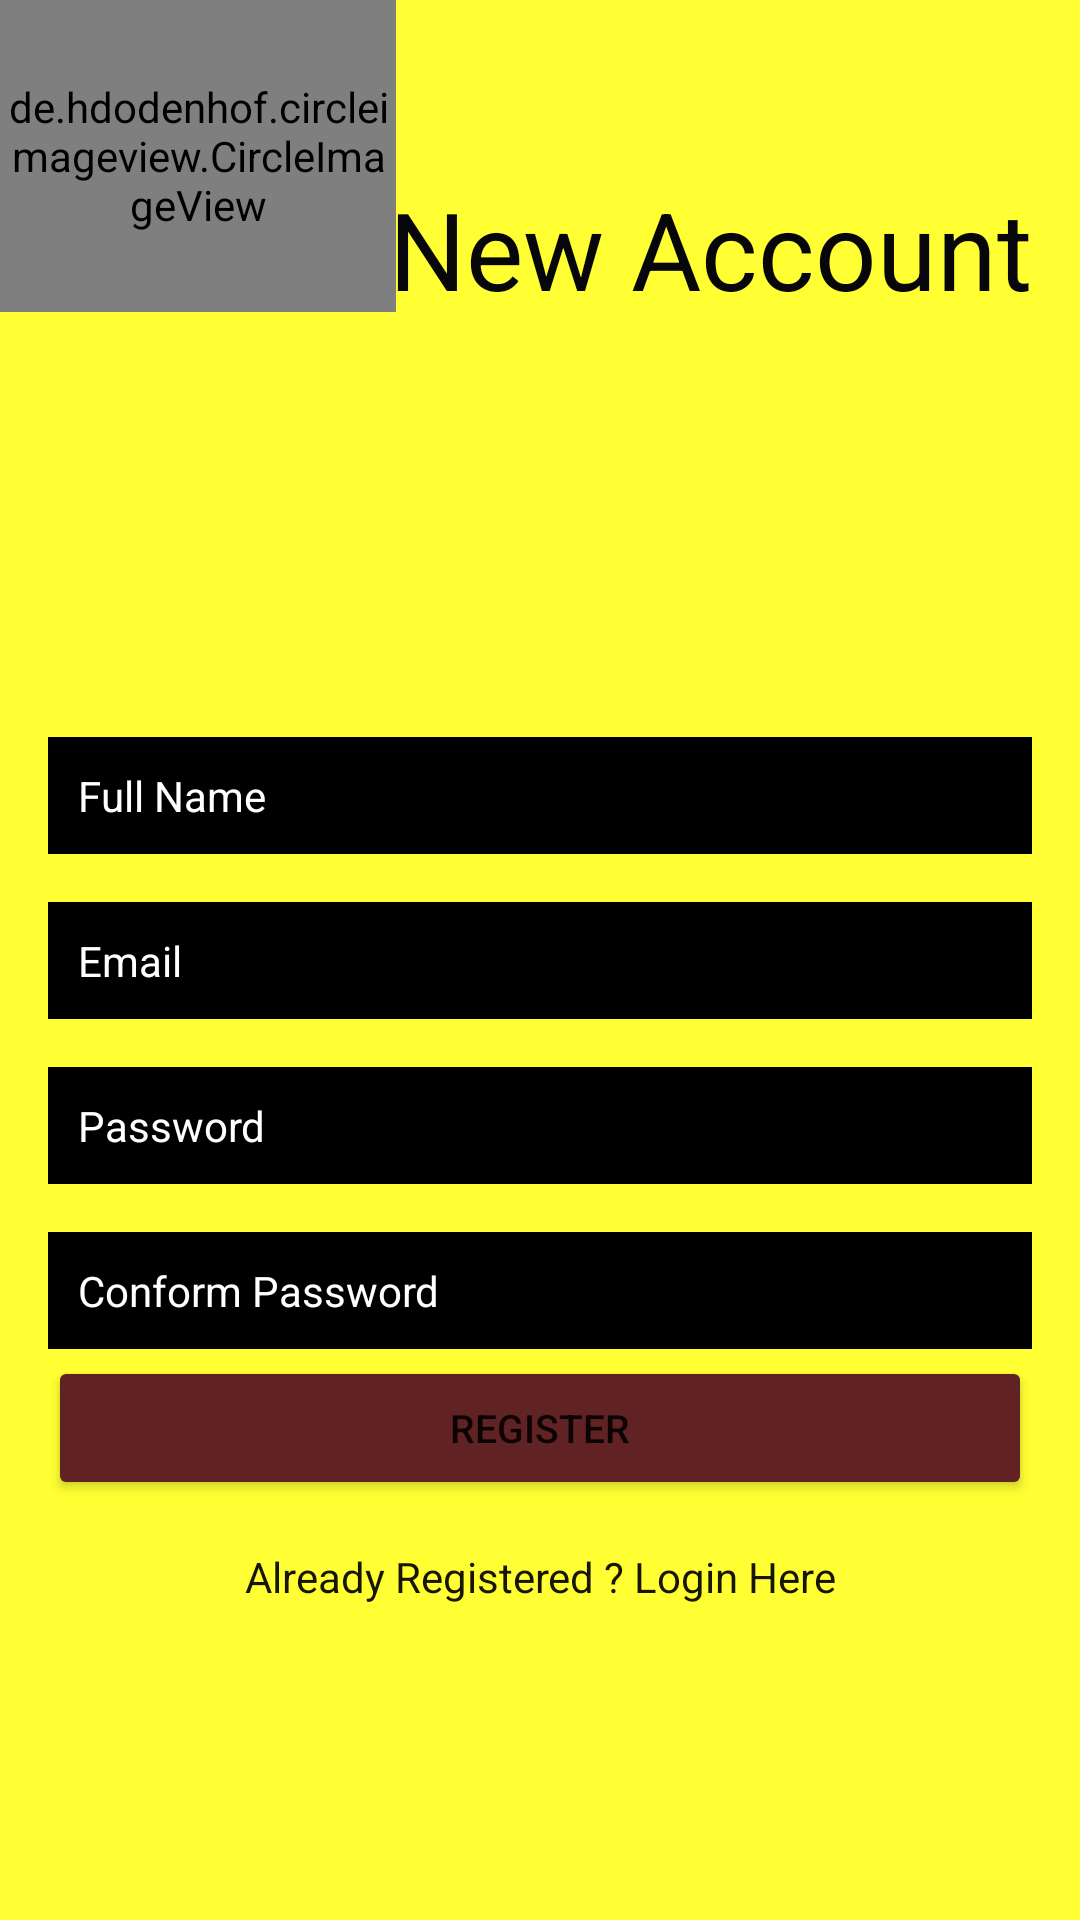

This screen was rendered from an Android layout file. Write that file and the resources it references.
<!-- AndroidManifest.xml: application theme Theme.SelfieeClick -->
<!-- res/layout/activity_register.xml -->
<?xml version="1.0" encoding="utf-8"?>
<androidx.constraintlayout.widget.ConstraintLayout xmlns:android="http://schemas.android.com/apk/res/android"
    xmlns:app="http://schemas.android.com/apk/res-auto"
    xmlns:tools="http://schemas.android.com/tools"
    android:layout_width="match_parent"
    android:layout_height="match_parent"
    android:background="#FFFF33"
    tools:context=".activity.Register">


    <TextView
        android:id="@+id/textView2"
        android:layout_width="wrap_content"
        android:layout_height="wrap_content"
        android:text="Create New Account"
        android:textColor="#06060B"
        android:textSize="36sp"
        app:layout_constraintBottom_toBottomOf="parent"
        app:layout_constraintEnd_toEndOf="parent"
        app:layout_constraintStart_toStartOf="parent"
        app:layout_constraintTop_toTopOf="parent"
        app:layout_constraintVertical_bias="0.099" />

    <de.hdodenhof.circleimageview.CircleImageView
        android:id="@+id/profileimage"
        android:layout_width="132dp"
        android:layout_height="104dp"
        android:layout_margin="30dp"
        android:src="@drawable/profileimage"

        app:civ_border_color="#FF000000"
        app:civ_border_width="2dp"
        tools:layout_editor_absoluteX="139dp"
        tools:layout_editor_absoluteY="146dp"
        tools:ignore="MissingConstraints" />

    <EditText
        android:id="@+id/fullName"
        android:layout_width="0dp"
        android:layout_height="wrap_content"
        android:layout_marginStart="16dp"
        android:layout_marginEnd="16dp"
        android:background="@android:color/black"
        android:ems="10"
        android:fontFamily="sans-serif"
        android:hint="Full Name"
        android:inputType="textPersonName"
        android:padding="10dp"
        android:textColor="#FFFFFF"
        android:textColorHint="#FFFFFF"
        android:textSize="14sp"
        app:layout_constraintBottom_toBottomOf="parent"
        app:layout_constraintEnd_toEndOf="parent"
        app:layout_constraintHorizontal_bias="1.0"
        app:layout_constraintStart_toStartOf="parent"
        app:layout_constraintTop_toBottomOf="@+id/textView2"
        app:layout_constraintVertical_bias="0.281" />

    <EditText
        android:id="@+id/Email"
        android:layout_width="0dp"
        android:layout_height="wrap_content"
        android:layout_marginStart="16dp"
        android:layout_marginTop="16dp"
        android:layout_marginEnd="16dp"
        android:background="@android:color/black"
        android:ems="10"
        android:hint="Email"
        android:inputType="textEmailAddress"
        android:padding="10dp"
        android:textColor="#FFFFFF"
        android:textColorHint="#FFFFFF"
        android:textSize="14sp"
        app:layout_constraintEnd_toEndOf="parent"
        app:layout_constraintStart_toStartOf="parent"
        app:layout_constraintTop_toBottomOf="@+id/fullName" />

    <EditText
        android:id="@+id/password"
        android:layout_width="0dp"
        android:layout_height="wrap_content"
        android:layout_marginStart="16dp"
        android:layout_marginTop="16dp"
        android:layout_marginEnd="16dp"
        android:background="@android:color/black"
        android:ems="10"
        android:hint="Password"
        android:inputType="textPassword"
        android:padding="10dp"
        android:textColor="#FFFFFF"
        android:textColorHint="#FFFFFF"
        android:textSize="14sp"
        app:layout_constraintEnd_toEndOf="parent"
        app:layout_constraintStart_toStartOf="parent"
        app:layout_constraintTop_toBottomOf="@+id/Email" />
    <EditText
        android:id="@+id/conpassword"
        android:layout_width="0dp"
        android:layout_height="wrap_content"
        android:layout_marginStart="16dp"
        android:layout_marginTop="16dp"
        android:layout_marginEnd="16dp"
        android:background="@android:color/black"
        android:ems="10"
        android:hint="Conform Password"
        android:inputType="textPassword"
        android:padding="10dp"
        android:textColor="#FFFFFF"
        android:textColorHint="#FFFFFF"
        android:textSize="14sp"
        app:layout_constraintEnd_toEndOf="parent"
        app:layout_constraintStart_toStartOf="parent"
        app:layout_constraintTop_toBottomOf="@+id/password"/>


    <Button
        android:id="@+id/registerBtn"
        android:layout_width="0dp"
        android:layout_height="wrap_content"
        android:layout_marginStart="16dp"
        android:layout_marginEnd="16dp"
        android:layout_marginBottom="140dp"
        android:text="Register"
        android:textSize="13sp"
        app:backgroundTint="#602222"
        app:layout_constraintBottom_toBottomOf="parent"
        app:layout_constraintEnd_toEndOf="parent"
        app:layout_constraintHorizontal_bias="0.0"
        app:layout_constraintStart_toStartOf="parent" />

    <TextView
        android:id="@+id/createText"
        android:layout_width="wrap_content"
        android:layout_height="wrap_content"
        android:layout_marginTop="16dp"
        android:text="Already Registered ? Login Here"
        android:textColor="#171503"
        app:layout_constraintEnd_toEndOf="parent"
        app:layout_constraintStart_toStartOf="parent"
        app:layout_constraintTop_toBottomOf="@+id/registerBtn" />

    <ProgressBar
        android:id="@+id/progressBar"
        style="?android:attr/progressBarStyle"
        android:layout_width="wrap_content"
        android:layout_height="wrap_content"
        android:visibility="invisible"
        app:layout_constraintBottom_toBottomOf="parent"
        app:layout_constraintEnd_toEndOf="parent"
        app:layout_constraintStart_toStartOf="parent"
        app:layout_constraintTop_toBottomOf="@+id/createText"
        app:layout_constraintVertical_bias="0.26" />
</androidx.constraintlayout.widget.ConstraintLayout>
<!-- resources referenced by this layout -->
<resources>
  <style name="Theme.SelfieeClick" parent="Theme.MaterialComponents.DayNight.NoActionBar">
          
          <item name="colorPrimary">@color/purple_500</item>
          <item name="colorPrimaryVariant">@color/purple_700</item>
          <item name="colorOnPrimary">@color/white</item>
          
          <item name="colorSecondary">@color/teal_200</item>
          <item name="colorSecondaryVariant">@color/teal_700</item>
          <item name="colorOnSecondary">@color/black</item>
          
          <item name="android:statusBarColor" tools:targetApi="l">?attr/colorPrimaryVariant</item>
          
      </style>
  <!-- not gathered from this repository: default colours our renderer supplied (Android Studio template values) -->
  <color name="purple_500">#FF6200EE</color>
  <color name="purple_700">#FF3700B3</color>
  <color name="teal_200">#FF03DAC5</color>
  <color name="teal_700">#FF018786</color>
  <color name="black">#FF000000</color>
  <color name="white">#FFFFFFFF</color>
</resources>
